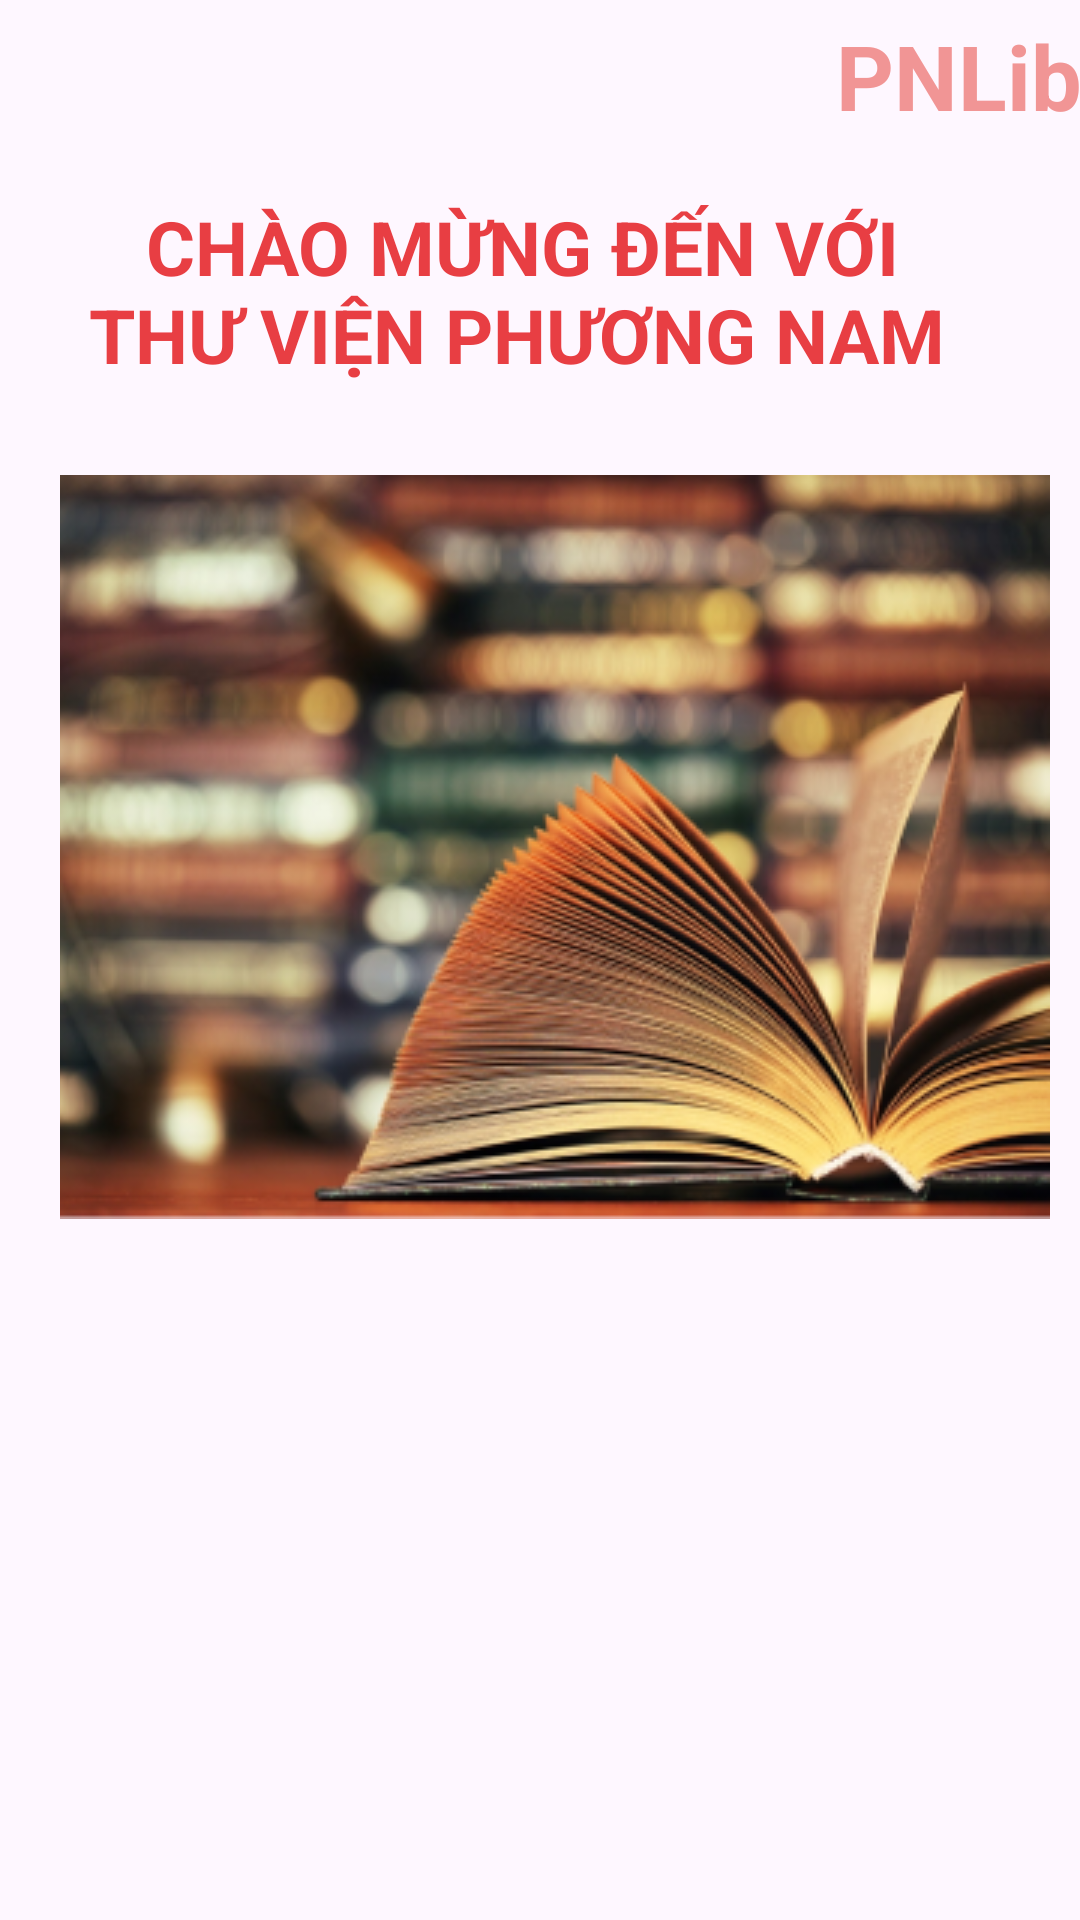

Here is an Android app screen rendered from its layout file. Give the layout XML and the strings, colors and styles it references.
<!-- AndroidManifest.xml: application theme toolbar_style -->
<!-- res/layout/activity_man_hinh_chao.xml -->
<?xml version="1.0" encoding="utf-8"?>
<androidx.constraintlayout.widget.ConstraintLayout xmlns:android="http://schemas.android.com/apk/res/android"
    xmlns:app="http://schemas.android.com/apk/res-auto"
    xmlns:tools="http://schemas.android.com/tools"
    android:layout_width="match_parent"
    android:layout_height="match_parent"
    tools:context=".ManHinhChao">

    <TextView
        android:id="@+id/textView4"
        android:layout_width="300dp"
        android:layout_height="wrap_content"
        android:layout_marginTop="20dp"
        android:text="   CHÀO MỪNG ĐẾN VỚI THƯ VIỆN PHƯƠNG NAM "
        android:textColor="#E83E43"
        android:textSize="25sp"
        android:textStyle="bold"
        app:layout_constraintEnd_toEndOf="parent"
        app:layout_constraintHorizontal_bias="0.496"
        app:layout_constraintStart_toStartOf="parent"
        app:layout_constraintTop_toBottomOf="@+id/textView2" />

    <TextView
        android:id="@+id/textView2"
        android:layout_width="wrap_content"
        android:layout_height="wrap_content"
        android:layout_marginStart="304dp"
        android:layout_marginTop="5dp"
        android:layout_marginEnd="25dp"
        android:text="PNLib"
        android:textColor="#F19595"
        android:textSize="30sp"
        android:textStyle="bold"
        app:layout_constraintEnd_toEndOf="parent"
        app:layout_constraintStart_toStartOf="parent"
        app:layout_constraintTop_toTopOf="parent" />

    <ImageView
        android:id="@+id/imageView"
        android:layout_width="wrap_content"
        android:layout_height="wrap_content"
        android:layout_marginStart="20dp"
        android:layout_marginTop="30dp"
        android:layout_marginEnd="41dp"
        app:layout_constraintEnd_toEndOf="parent"
        app:layout_constraintHorizontal_bias="0.0"
        app:layout_constraintStart_toStartOf="parent"
        app:layout_constraintTop_toBottomOf="@+id/textView4"
        app:srcCompat="@drawable/man_hinh_chao" />
</androidx.constraintlayout.widget.ConstraintLayout>
<!-- resources referenced by this layout -->
<resources>
  <!-- drawable man_hinh_chao: png bitmap (drawable, 161357 bytes) -->
  <style name="toolbar_style" parent="Theme.Material3.DayNight.NoActionBar">
  
      </style>
</resources>
